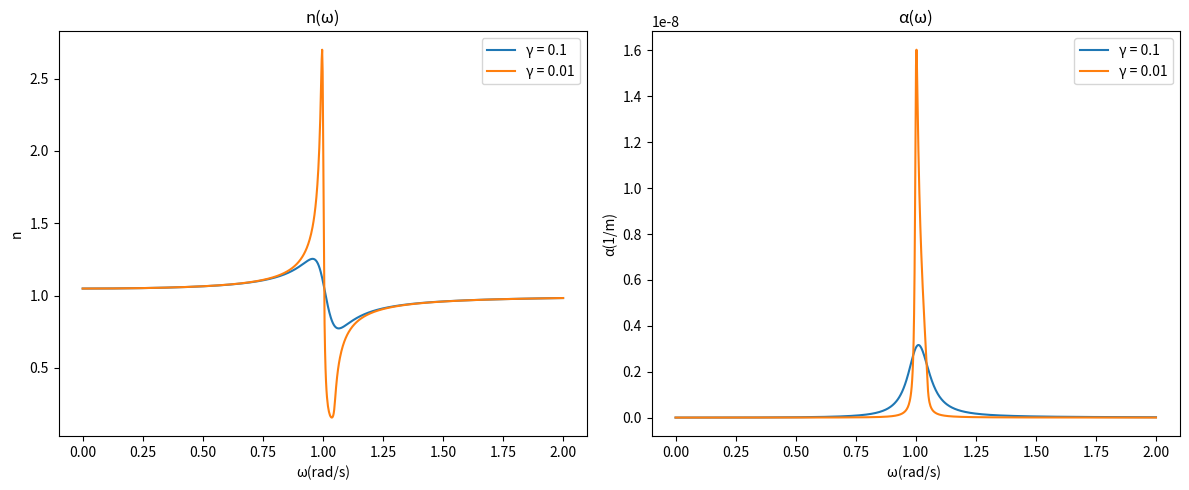

The matplotlib source for this figure:
import numpy as np
import matplotlib.pyplot as plt

#Définir les fonctions
def calculate_n_squared(delta, F, B):
    
    return np.sqrt(1/2*((1+(F*delta)/(delta**2+B**2))+np.sqrt(1+((2*F)/(delta**2+B**2))*(delta+F/2))))

def alpha_calculer(n, F, B, k_0, delta):
    alpha = (k_0)/( n)*((F * B)/(delta**2 + B**2))

    return alpha

#Définir les variables
c = 299792458
omega_0 = 1
omega = np.linspace(0, 2 * omega_0, 1000)
k_0 = omega/(c)
# cas 1
gamma_1 = 0.1
F = 0.1  
delta_1 = omega_0**2 - omega**2
B_1 = gamma_1 * omega



n_squared_values_1 = calculate_n_squared(delta_1, F, B_1)
alpha_1 = alpha_calculer(n_squared_values_1, F, B_1, k_0, delta_1)

#cas 2
gamma_2 = 0.01
B_2 = gamma_2 * omega


n_squared_values_2 = calculate_n_squared(delta_1, F, B_2)

alpha_2 = alpha_calculer(n_squared_values_2, F, B_2, k_0, delta_1)
plt.figure(figsize=(12, 5))

plt.subplot(1, 2, 1)
plt.plot(omega, n_squared_values_1, label='γ = 0.1')
plt.plot(omega, n_squared_values_2, label='γ = 0.01')
plt.xlabel('ω(rad/s)')
plt.ylabel('n')
plt.title('n(ω)')
plt.legend()

plt.subplot(1, 2, 2)
plt.plot(omega, alpha_1, label='γ = 0.1')
plt.plot(omega, alpha_2, label='γ = 0.01')
plt.xlabel('ω(rad/s) ')
plt.ylabel('α(1/m)')
plt.title('α(ω)')
plt.legend()

plt.tight_layout()
plt.show()

